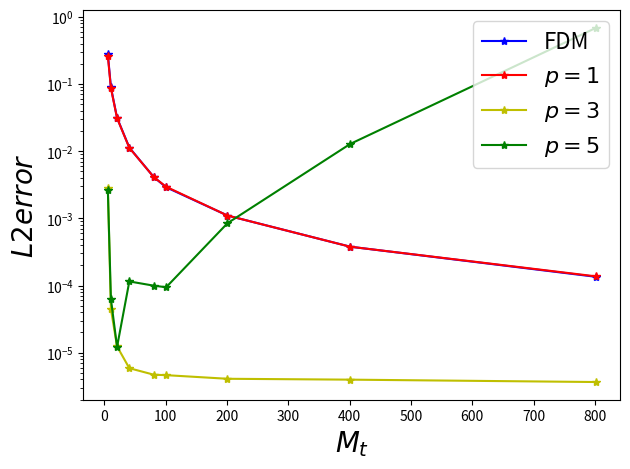

Reproduce this figure in Python.
import numpy as np
from matplotlib import pyplot as plt

# 6  & 2.77e-01 & 2.60e-01 & 2.82e-03 & 2.64e-03 \\
# 11 & 8.90e-02 & 8.65e-02 & 4.45e-05 & 6.27e-05 \\
# 21 & 3.14e-02 & 3.10e-02 & 1.24e-05 & 1.22e-05 \\
# 41 & 1.13e-02 & 1.12e-02 & 5.88e-06 & 1.15e-04 \\
# 81 & 4.10e-03 & 4.10e-03 & 4.70e-06 & 9.94e-05 \\
# 101 & 2.90e-03 & 2.95e-03 & 4.63e-06 & 9.42e-05 \\
# 201 & 1.10e-03 & 1.10e-03 & 4.09e-06 & 8.46e-04 \\
# 401 & 3.78e-04 & 3.78e-04 & 3.97e-06 & 1.28e-02 \\
# 801 & 1.35e-04 & 1.37e-04 & 3.66e-06 & 6.80e-01 \\

M_t = [6, 11, 21, 41, 81, 101, 201, 401, 801]

FDM = [2.77e-01, 8.90e-02, 3.14e-02, 1.13e-02, 4.10e-03, 2.90e-03, 1.10e-03, 3.78e-04, 1.35e-04]
P1 = [2.60e-01, 8.65e-02, 3.10e-02, 1.12e-02, 4.10e-03, 2.95e-03, 1.10e-03, 3.78e-04, 1.37e-04]
P3 = [2.82e-03, 4.45e-05, 1.24e-05, 5.88e-06, 4.70e-06, 4.63e-06, 4.09e-06, 3.97e-06, 3.66e-06]
P5 = [2.64e-03, 6.27e-05, 1.22e-05, 1.15e-04, 9.94e-05, 9.42e-05, 8.46e-04, 1.28e-02, 6.80e-01]

plt.yscale('log')
plt.rc('legend', fontsize=16)
plt.xlabel('$M_t$', fontsize=20)
plt.ylabel('$L2error$', fontsize=20)
# plt.title('$Error$', fontsize=20)
plt.plot(M_t, FDM, 'b*-', label='FDM')
plt.plot(M_t, P1, 'r*-', label='$p=1$')
plt.plot(M_t, P3, 'y*-', label='$p=3$')
plt.plot(M_t, P5, 'g*-', label='$p=5$')
plt.legend()
plt.tight_layout()
plt.savefig('FDM_Comparison.pdf')
plt.show()